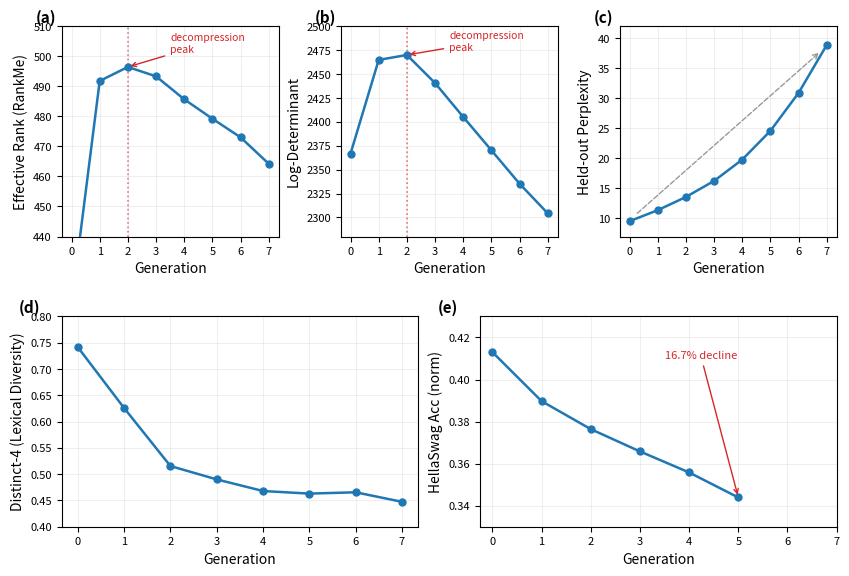

This chart was generated by the following Python code:
import json
import numpy as np
import matplotlib
matplotlib.use('Agg')
import matplotlib.pyplot as plt
import matplotlib.gridspec as gridspec
from pathlib import Path

ROOT = Path(".")

data = {
    'generation': [0, 1, 2, 3, 4, 5, 6, 7],
    'eff_rank': [417.55, 491.77, 496.44, 493.31, 485.67, 479.21, 473.00, 464.20],
    'log_det': [2366.68, 2464.76, 2469.93, 2440.57, 2405.05, 2370.17, 2335.17, 2304.19],
    'ppl': [9.55, 11.38, 13.58, 16.25, 19.80, 24.59, 30.91, 38.89],
    'distinct4': [0.7414, 0.6256, 0.5154, 0.4900, 0.4679, 0.4630, 0.4655, 0.4474],
    'hellaswag': [0.4130, 0.3897, 0.3764, 0.3658, 0.3558, 0.3439],
}

try:
    with open(ROOT / "results" / "phase0_results.json") as f:
        records = json.load(f)
    if len(records) >= 1:
        data['generation'] = [r['generation'] for r in records]
        data['eff_rank'] = [r.get('effective_rank', 0) for r in records]
        data['log_det'] = [r.get('log_det', 0) for r in records]
        data['ppl'] = [r.get('perplexity', 0) for r in records]
        data['distinct4'] = [r.get('distinct_4', 0) for r in records]
except Exception:
    pass

gens = np.array(data['generation'])
eff_rank = np.array(data['eff_rank'])
log_det = np.array(data['log_det'])
ppl = np.array(data['ppl'])
distinct4 = np.array(data['distinct4'])
hellaswag = np.array(data['hellaswag'])
hella_gens = np.arange(len(hellaswag))

COLOR = '#1f77b4'
BASELINE_COLOR = '#888888'
PEAK_COLOR = '#d62728'
MARKER = 'o'
MS = 5
LW = 1.8

plt.rcParams.update({
    'font.size': 9,
    'axes.labelsize': 10,
    'axes.titlesize': 10,
    'xtick.labelsize': 8,
    'ytick.labelsize': 8,
})

fig = plt.figure(figsize=(10, 6.5))
gs = gridspec.GridSpec(2, 6, figure=fig, hspace=0.38, wspace=0.8)

ax_rank = fig.add_subplot(gs[0, 0:2])
ax_logdet = fig.add_subplot(gs[0, 2:4])
ax_ppl = fig.add_subplot(gs[0, 4:6])
ax_dist = fig.add_subplot(gs[1, 0:3])
ax_hella = fig.add_subplot(gs[1, 3:6])

peak_idx = 2

def style_ax(ax):
    ax.grid(True, alpha=0.3, color='#cccccc')
    ax.set_xticks(gens)
    ax.set_xlabel('Generation')

# Panel (a): Effective Rank
ax_rank.plot(gens, eff_rank, color=COLOR, marker=MARKER, markersize=MS, linewidth=LW, zorder=3)
ax_rank.axvline(x=2, color=PEAK_COLOR, linestyle=':', alpha=0.6, linewidth=1.2)
ax_rank.annotate('decompression\npeak', xy=(2, eff_rank[peak_idx]),
                 xytext=(3.5, eff_rank[peak_idx] + 5),
                 fontsize=7.5, color=PEAK_COLOR, ha='left',
                 arrowprops=dict(arrowstyle='->', color=PEAK_COLOR, lw=1.0))
ax_rank.set_ylabel('Effective Rank (RankMe)')
ax_rank.set_ylim(440, 510)
style_ax(ax_rank)

# Panel (b): Log-Determinant
ax_logdet.plot(gens, log_det, color=COLOR, marker=MARKER, markersize=MS, linewidth=LW, zorder=3)
ax_logdet.axvline(x=2, color=PEAK_COLOR, linestyle=':', alpha=0.6, linewidth=1.2)
ax_logdet.annotate('decompression\npeak', xy=(2, log_det[peak_idx]),
                   xytext=(3.5, log_det[peak_idx] + 5),
                   fontsize=7.5, color=PEAK_COLOR, ha='left',
                   arrowprops=dict(arrowstyle='->', color=PEAK_COLOR, lw=1.0))
ax_logdet.set_ylabel('Log-Determinant')
ax_logdet.set_ylim(2280, 2500)
style_ax(ax_logdet)

# Panel (c): Perplexity
ax_ppl.plot(gens, ppl, color=COLOR, marker=MARKER, markersize=MS, linewidth=LW, zorder=3)
ax_ppl.set_ylabel('Held-out Perplexity')
ax_ppl.set_ylim(7, 42)
style_ax(ax_ppl)
ax_ppl.annotate('', xy=(gens[-1] - 0.2, ppl[-1] - 1), xytext=(0.2, ppl[0] + 1),
                arrowprops=dict(arrowstyle='->', color='#999999', lw=1.0, linestyle='--'))

# Panel (d): Distinct-4
ax_dist.plot(gens, distinct4, color=COLOR, marker=MARKER, markersize=MS, linewidth=LW, zorder=3)
ax_dist.set_ylabel('Distinct-4 (Lexical Diversity)')
ax_dist.set_ylim(0.40, 0.80)
style_ax(ax_dist)

# Panel (e): HellaSwag (only available generations)
ax_hella.plot(hella_gens, hellaswag, color=COLOR, marker=MARKER, markersize=MS, linewidth=LW, zorder=3)
ax_hella.set_ylabel('HellaSwag Acc (norm)')
ax_hella.set_ylim(0.33, 0.43)
ax_hella.set_xticks(gens)
ax_hella.set_xlabel('Generation')
ax_hella.grid(True, alpha=0.3, color='#cccccc')
decline_pct = (hellaswag[0] - hellaswag[-1]) / hellaswag[0] * 100
ax_hella.annotate(f'{decline_pct:.1f}% decline', xy=(hella_gens[-1], hellaswag[-1]),
                  xytext=(3.5, 0.41),
                  fontsize=8, color=PEAK_COLOR,
                  arrowprops=dict(arrowstyle='->', color=PEAK_COLOR, lw=1.0))

panels = [(ax_rank, '(a)'), (ax_logdet, '(b)'), (ax_ppl, '(c)'),
          (ax_dist, '(d)'), (ax_hella, '(e)')]
for ax, label in panels:
    ax.text(-0.12, 1.08, label, transform=ax.transAxes, fontsize=11, fontweight='bold', va='top')

out_dir = ROOT / "paper" / "figures"
out_dir.mkdir(parents=True, exist_ok=True)
fig.savefig(out_dir / "spectral_trajectory.pdf", bbox_inches='tight', dpi=300)
fig.savefig(out_dir / "spectral_trajectory.png", bbox_inches='tight', dpi=300)
plt.close()

print("Done. Saved PDF and PNG to", out_dir)
print(f"Data: Gen 0-{int(gens[-1])} ({len(gens)} generations)")
print(f"  eff_rank: {eff_rank.tolist()}")
print(f"  log_det: {log_det.tolist()}")
print(f"  ppl: {ppl.tolist()}")
print(f"  distinct4: {distinct4.tolist()}")
print(f"  hellaswag (Gen 0-{len(hellaswag)-1}): {hellaswag.tolist()}")
